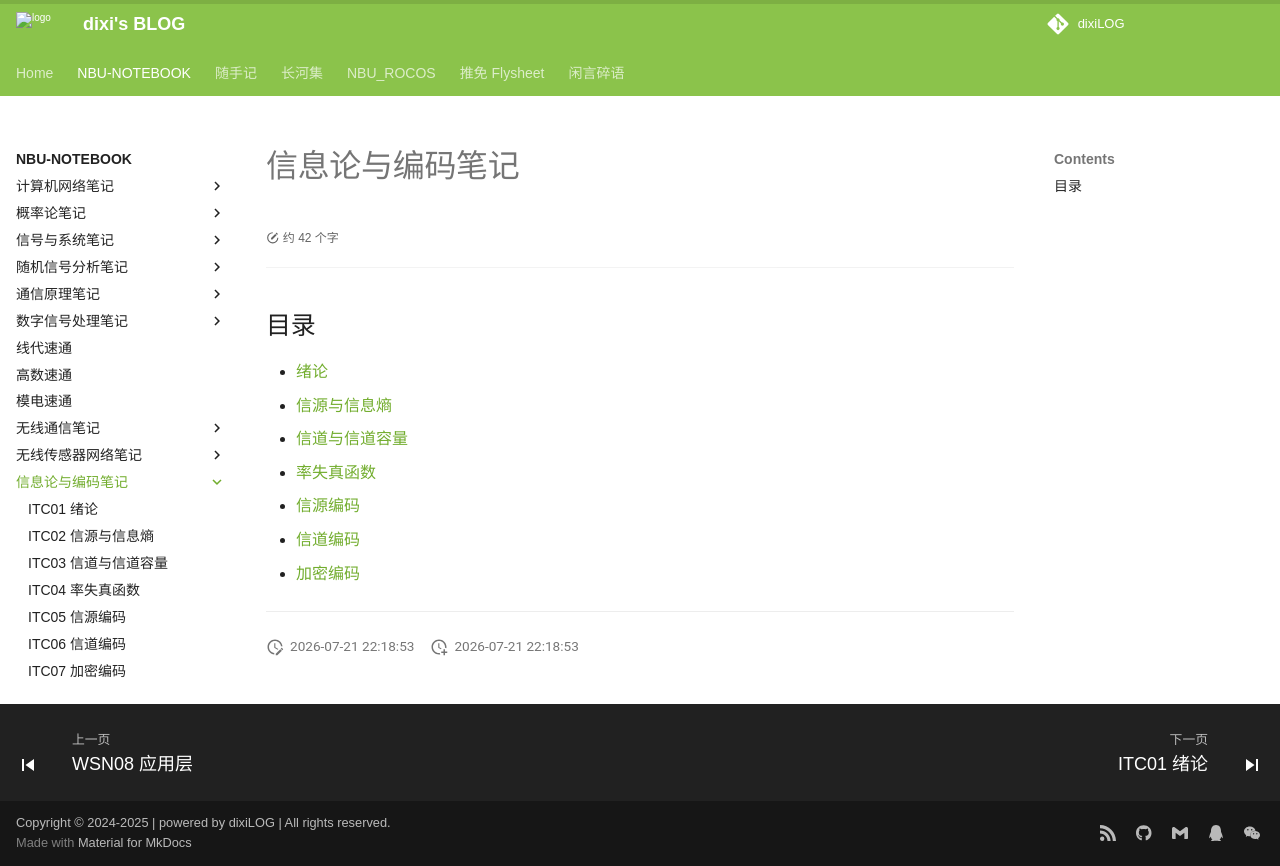

repository: dixiLOG/dixiLOG.github.io · page: NBU-NOTEBOOK/informationTheoryCoding/index.html · generator: mkdocs

# 信息论与编码笔记

<div id="progress-container">
  <div id="progress-bar"></div>
</div>

## 目录

- [绪论](./ITC01.md)
- [信源与信息熵](./ITC02.md)
- [信道与信道容量](./ITC03.md)
- [率失真函数](./ITC04.md)
- [信源编码](./ITC05.md)
- [信道编码](./ITC06.md)
- [加密编码](./ITC07.md)

---
